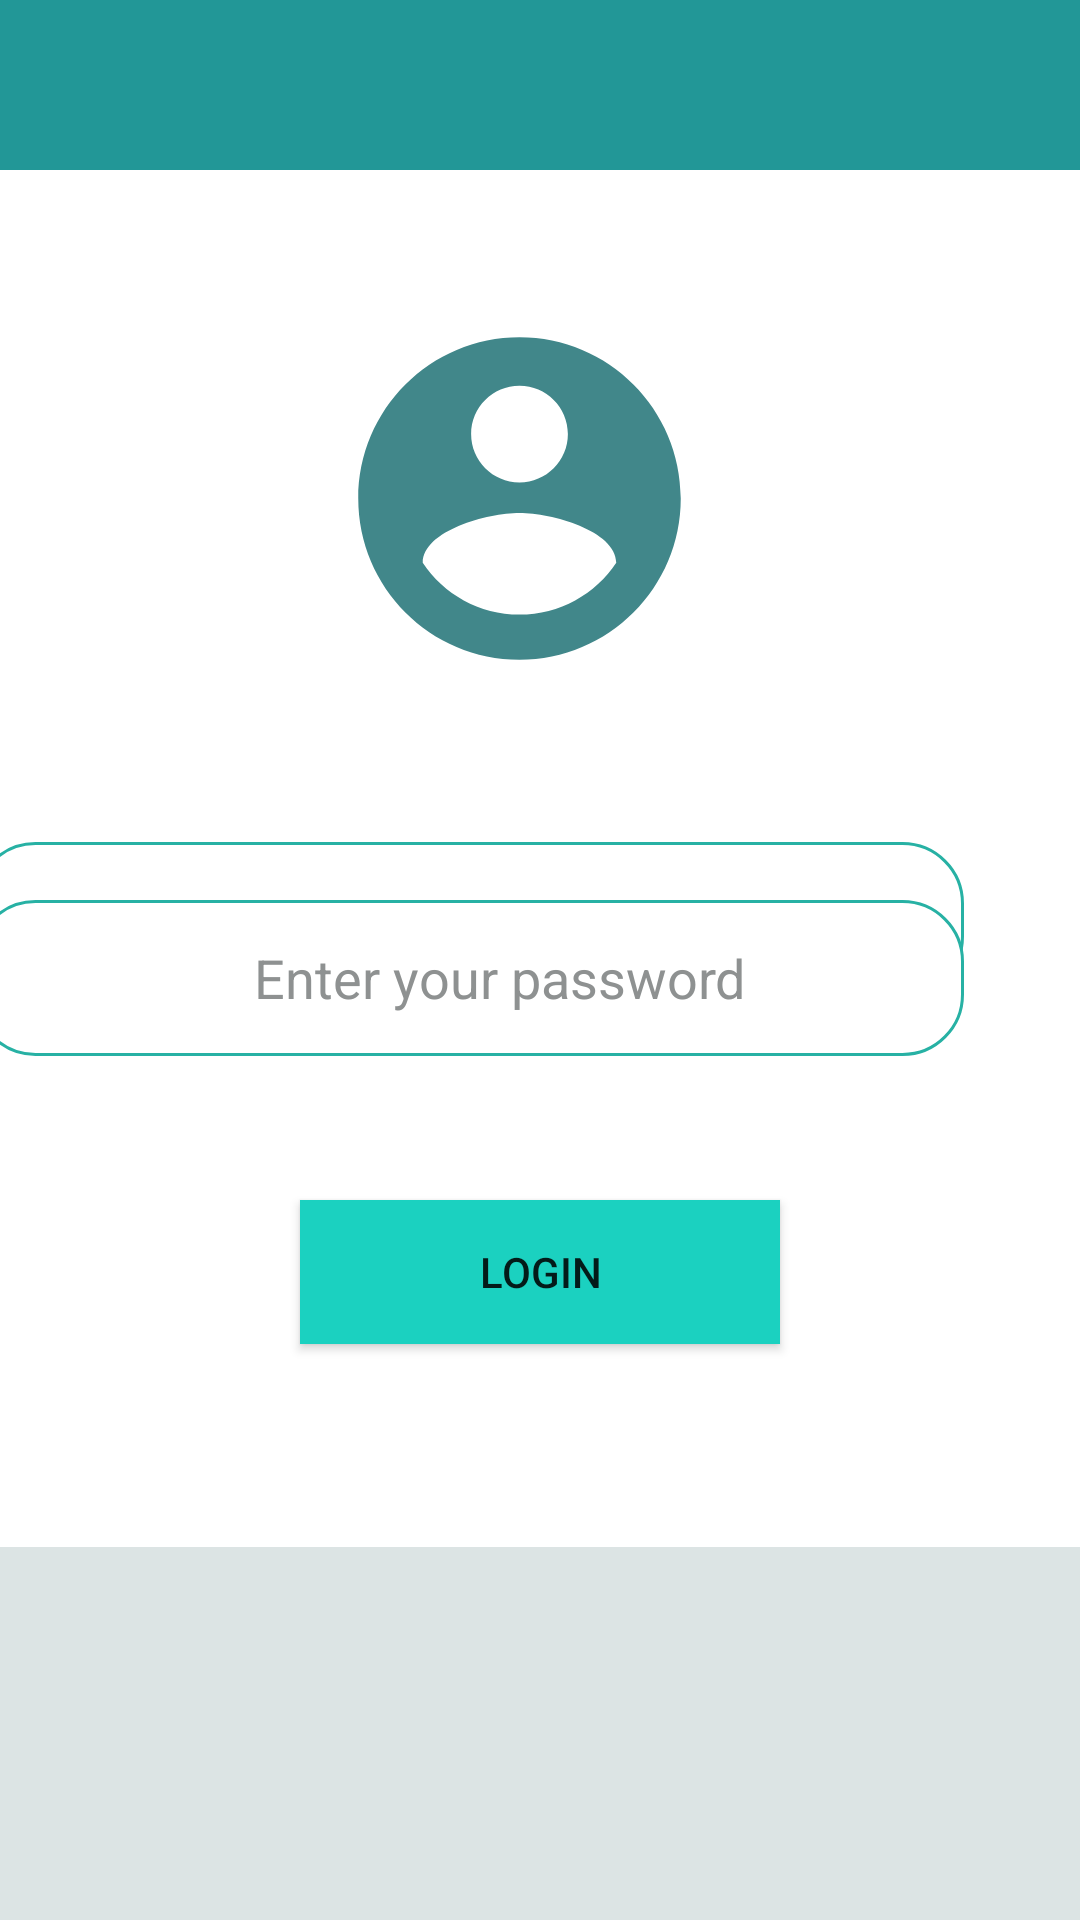

This screen was rendered from an Android layout file. Write that file and the resources it references.
<!-- AndroidManifest.xml: application theme Theme.MyTraining -->
<!-- res/layout/admin.xml -->
<?xml version="1.0" encoding="utf-8"?>
<androidx.constraintlayout.widget.ConstraintLayout
    xmlns:android="http://schemas.android.com/apk/res/android"
    xmlns:tools="http://schemas.android.com/tools"
    android:layout_width="match_parent"
    android:layout_height="match_parent"
    android:background="#DCE4E4"
    xmlns:app="http://schemas.android.com/apk/res-auto">


    <androidx.appcompat.widget.Toolbar
        android:id="@+id/toolbar6"
        android:layout_width="match_parent"
        android:layout_height="350dp"
        android:background="@color/purple_500"
        app:layout_constraintBottom_toTopOf="@+id/etUsername"
        app:layout_constraintEnd_toEndOf="parent"
        app:layout_constraintStart_toStartOf="parent"
        app:layout_constraintTop_toTopOf="parent"
        tools:ignore="MissingConstraints"/>



    <RelativeLayout
        android:layout_width="368dp"
        android:layout_height="459dp"
        android:background="@color/white"
        app:layout_constraintBottom_toBottomOf="parent"
        app:layout_constraintEnd_toEndOf="parent"
        app:layout_constraintHorizontal_bias="0.488"
        app:layout_constraintStart_toStartOf="parent"
        app:layout_constraintTop_toTopOf="@+id/toolbar6"
        app:layout_constraintVertical_bias="0.423"
        tools:ignore="MissingConstraints">

        <ImageView
            android:id="@+id/imageView2"
            android:layout_width="203dp"
            android:layout_height="129dp"
            android:layout_marginLeft="75dp"
            android:layout_marginTop="45dp"
            app:layout_constraintVertical_bias="0.564"
            app:srcCompat="@drawable/account_admin" />
    </RelativeLayout>

    <EditText
        android:id="@+id/etUsername"
        android:layout_width="330dp"
        android:layout_height="52dp"
        android:layout_marginStart="24dp"
        android:layout_marginEnd="39dp"
        android:layout_marginBottom="40dp"
        android:hint="Enter Username"
        android:minHeight="48dp"
        android:paddingLeft="20dp"
        android:textAlignment="center"
        android:textColor="#050505"
        android:background="@drawable/round"
        android:textColorHint="#8E9191"
        app:layout_constraintBottom_toBottomOf="parent"
        app:layout_constraintEnd_toEndOf="parent"
        app:layout_constraintHorizontal_bias="1.0"
        app:layout_constraintStart_toStartOf="parent"
        app:layout_constraintTop_toTopOf="parent"
        app:layout_constraintVertical_bias="0.512" />

    <Button
        android:id="@+id/btnLogin_ADMIN"
        android:layout_width="0dp"
        android:layout_height="wrap_content"
        android:layout_marginStart="100dp"
        android:layout_marginEnd="100dp"
        android:layout_marginBottom="192dp"
        android:background="#1BD1C0"
        android:text="Login"
        app:layout_constraintBottom_toBottomOf="parent"
        app:layout_constraintEnd_toEndOf="parent"
        app:layout_constraintHorizontal_bias="0.0"
        app:layout_constraintStart_toStartOf="parent" />

    <EditText
        android:id="@+id/etPassword_ADMIN"
        android:layout_width="330dp"
        android:layout_height="52dp"
        android:layout_marginStart="24dp"
        android:layout_marginEnd="39dp"
        android:layout_marginBottom="48dp"
        android:hint="Enter your password"
        android:inputType="textPassword"
        android:minHeight="48dp"
        android:paddingLeft="20dp"
        android:background="@drawable/round"
        android:textAlignment="center"
        android:textColorHint="#8E9191"
        app:layout_constraintBottom_toTopOf="@+id/btnLogin_ADMIN"
        app:layout_constraintEnd_toEndOf="parent"
        app:layout_constraintHorizontal_bias="1.0"
        app:layout_constraintStart_toStartOf="parent"
        app:layout_constraintTop_toBottomOf="@+id/etUsername"
        app:layout_constraintVertical_bias="1.0" />


</androidx.constraintlayout.widget.ConstraintLayout>
<!-- resources referenced by this layout -->
<resources>
  <color name="purple_500">#229797</color>
  <color name="white">#FFFFFFFF</color>
  <!-- drawable account_admin (drawable) -->
  <?xml version="1.0" encoding="utf-8"?>
  <vector android:height="24dp" android:tint="#41878A"
      android:viewportHeight="24" android:viewportWidth="24"
      android:width="24dp" xmlns:android="http://schemas.android.com/apk/res/android">
      <path android:fillColor="@android:color/white" android:pathData="M12,2C6.48,2 2,6.48 2,12s4.48,10 10,10 10,-4.48 10,-10S17.52,2 12,2zM12,5c1.66,0 3,1.34 3,3s-1.34,3 -3,3 -3,-1.34 -3,-3 1.34,-3 3,-3zM12,19.2c-2.5,0 -4.71,-1.28 -6,-3.22 0.03,-1.99 4,-3.08 6,-3.08 1.99,0 5.97,1.09 6,3.08 -1.29,1.94 -3.5,3.22 -6,3.22z"/>
  </vector>
  <!-- drawable round (drawable) -->
  <?xml version="1.0" encoding="utf-8"?>
  <shape xmlns:android="http://schemas.android.com/apk/res/android">
  
      <solid android:color="@color/white"/>
      <stroke
          android:width="1dp"
          android:color="#27B1A4"/>
      <corners
          android:radius="20dp"/>
  </shape>
  <style name="Theme.MyTraining" parent="Theme.MaterialComponents.DayNight.NoActionBar">
          
          <item name="colorPrimary">@color/purple_700</item>
          <item name="colorPrimaryVariant">@color/purple_700</item>
          <item name="colorOnPrimary">@color/white</item>
          
          <item name="colorSecondary">@color/teal_700</item>
          <item name="colorSecondaryVariant">@color/teal_700</item>
          <item name="colorOnSecondary">@color/black</item>
          
          <item name="android:statusBarColor" tools:targetApi="l">?attr/colorPrimaryVariant</item>
          
      </style>
  <color name="purple_700">#14A2B5</color>
  <color name="teal_700">#07A8A7</color>
  <color name="black">#FF000000</color>
</resources>
